Run: headless pygame with SDL's dummy video driver; simulated clock (each Clock.tick advances the game by its frame time, no real sleeping); random seed 0; keys injected as events and as key.get_pressed() state; no mouse input.
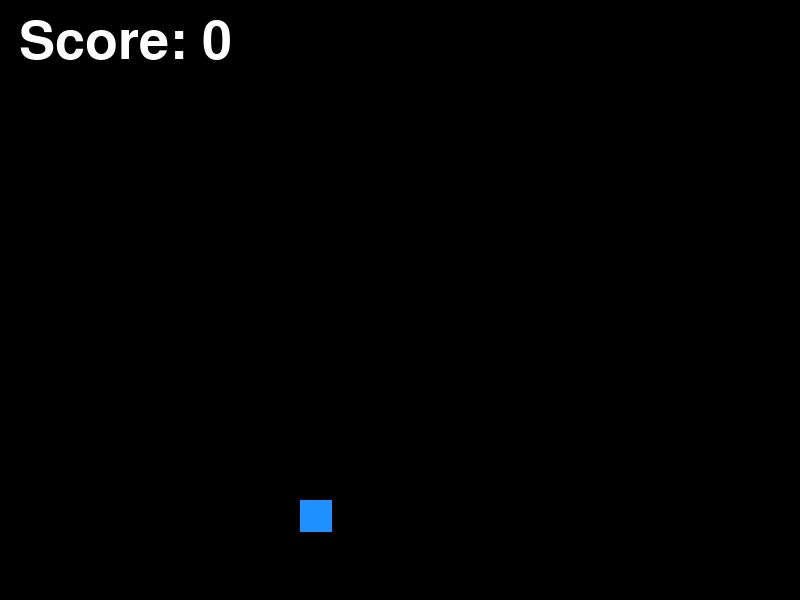
Frame 1 of 4 · flips 1–60 · no input
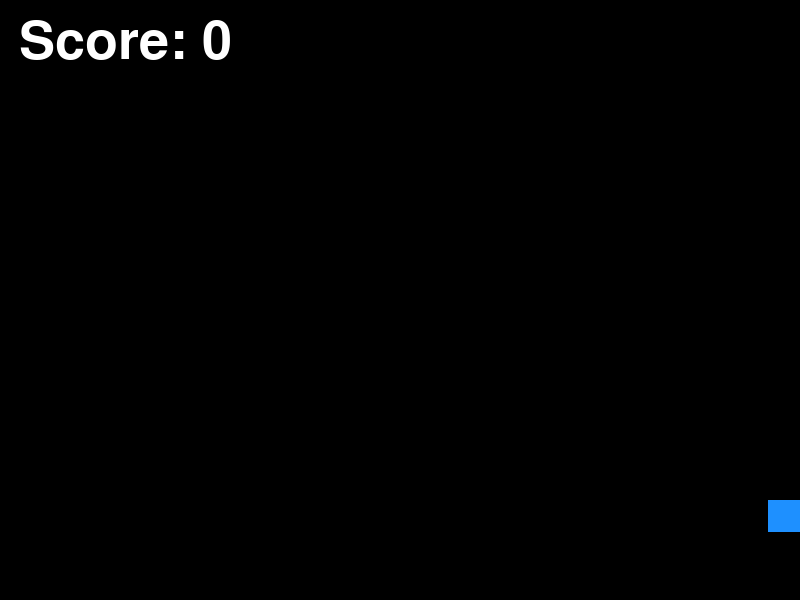
Frame 2 of 4 · flips 61–180 · tapped SPACE, RETURN · held RIGHT (→), D
Frame 3 of 4 · flips 181–300 · held DOWN (↓), S · screen unchanged from frame 2, image omitted
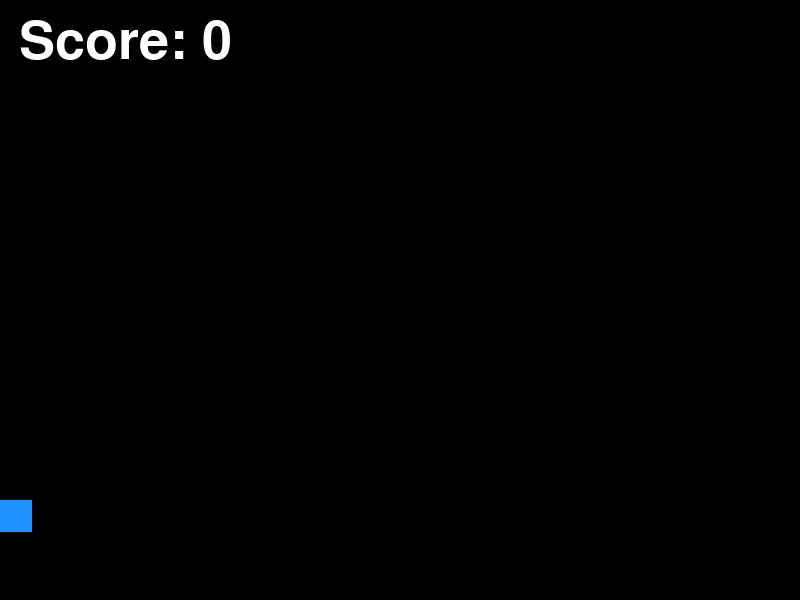
Frame 4 of 4 · flips 301–420 · held LEFT (←), A, UP (↑), W

The pygame program that drew these frames:

import pygame
import pygame.freetype
from random import choice, randint

RESOLUTION = 800, 600
FPS = 60
TILESIZE = 32
PLAYER_SPEED = 600
FALLING_SPEED = 400

class Player(pygame.sprite.Sprite):
    def __init__(self, pos, falling_stuff, *grps):
        super().__init__(*grps)
        self.image = pygame.Surface((TILESIZE, TILESIZE))
        self.image.fill('dodgerblue')
        self.rect = self.image.get_rect(topleft=pos)
        self.falling_stuff = falling_stuff
        self.score = 0

    def update(self, dt, events):
        d = 0
        pressed = pygame.key.get_pressed()
        if pressed[pygame.K_a]: d -= 1
        if pressed[pygame.K_d]: d += 1

        self.rect.move_ip(d * dt * PLAYER_SPEED, 0)
        display_rect = pygame.display.get_surface().get_rect()
        self.rect.clamp_ip(display_rect)

        for stuff in pygame.sprite.spritecollide(self, self.falling_stuff, True):
            self.score += 1

class FallingStuff(pygame.sprite.Sprite):
    def __init__(self, pos, *grps):
        super().__init__(*grps)
        self.image = pygame.Surface((TILESIZE, TILESIZE))
        self.image.fill(choice(['red', 'yellow', 'green']))
        self.rect = self.image.get_rect(topleft=pos)
        
    def update(self, dt, events):
        self.rect.move_ip(0, FALLING_SPEED * dt)
        display_rect = pygame.display.get_surface().get_rect()
        if self.rect.top > display_rect.bottom:
            self.kill()

def main():
    pygame.init()
    screen = pygame.display.set_mode(RESOLUTION)
    dt, clock = 0, pygame.time.Clock()
    sprites = pygame.sprite.Group()
    falling_stuff = pygame.sprite.Group()
    player = Player((300, 500), falling_stuff, sprites)
    font = pygame.freetype.SysFont('Arial', 54)

    CREATE_STUFF = pygame.USEREVENT + 1
    pygame.time.set_timer(CREATE_STUFF, randint(1000, 2000), True)
    while True:
        events = pygame.event.get()
        for e in events:
            if e.type == pygame.QUIT:
                return
            if e.type == CREATE_STUFF:
                pygame.time.set_timer(CREATE_STUFF, randint(1000, 2000), True)
                FallingStuff((randint(50, 550), 32), falling_stuff, sprites)
        screen.fill('black')
        font.render_to(screen, (20, 20), f'Score: {player.score}', 'white')
        sprites.update(dt, events)
        sprites.draw(screen)
        pygame.display.flip()
        dt = clock.tick(FPS) / 1000

if __name__ == "__main__":
    main()
